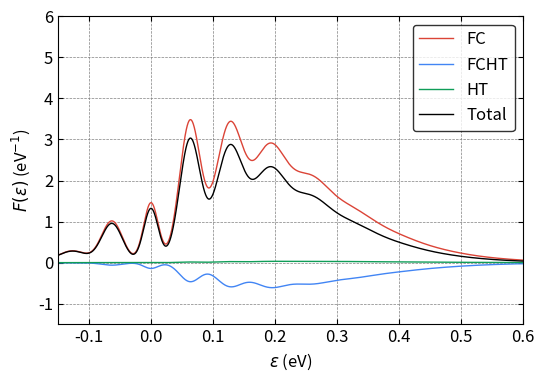

This chart was generated by the following Python code:
#!/usr/bin/env python3
import numpy as np
from scipy import constants
from scipy.special import eval_hermite
from scipy.special import comb, factorial, factorial2
import sys
import matplotlib.pyplot as plt
from mpl_toolkits.axes_grid1.inset_locator import inset_axes
from mpl_toolkits.axes_grid1 import make_axes_locatable, axes_size
from decimal import *

plt.rcParams.update({"font.size": 12})

#############
# Functions #
#############


# fc integral
def fcf_mine(ni, nf, wi, wf, k):
    wi = wi * constants.eV  # J
    wi = wi / constants.hbar  # rad \cdot s^{-1}
    wi = wi / constants.hbar  # J^{-1} \cdot rad \cdot s^{-2}
    wf = wf * constants.eV  # J
    wf = wf / constants.hbar  # rad \cdot s^{-1}
    wf = wf / constants.hbar  # J^{-1} \cdot rad \cdot s^{-2}
    # kg^{0.5} \cdot meter
    k = k * constants.physical_constants["atomic mass constant"][0] ** 0.5 * 1e-10

    a = (wi - wf) / (wi + wf)
    b = 2 * k * np.sqrt(wi) * wf / (wi + wf)
    c = -a
    d = -2 * k * np.sqrt(wf) * wi / (wi + wf)
    e = 4 * np.sqrt(wi * wf) / (wi + wf)
    f = np.zeros((ni, nf))

    f[0, 0] = (e / 2) ** 0.5 * np.exp(b * d / 2 / e)

    f[0, 1] = 1 / np.sqrt(2) * d * f[0, 0]
    for j in range(2, nf):
        f[0, j] = (
            1 / np.sqrt(2 * j) * d * f[0, j - 1]
            + np.sqrt((j - 1) / j) * c * f[0, j - 2]
        )

    f[1, 0] = 1 / np.sqrt(2) * b * f[0, 0]
    for i in range(2, ni):
        f[i, 0] = (
            1 / np.sqrt(2 * i) * b * f[i - 1, 0]
            + np.sqrt((i - 1) / i) * a * f[i - 2, 0]
        )

    for j in range(1, nf):
        f[1, j] = (
            1 / np.sqrt(2 * 1) * b * f[0, j] + 1 / 2 * np.sqrt(j / 1) * e * f[0, j - 1]
        )

    for i in range(2, ni):
        for j in range(1, nf):
            f[i, j] = (
                1 / np.sqrt(2 * i) * b * f[i - 1, j]
                + np.sqrt((i - 1) / i) * a * f[i - 2, j]
                + 1 / 2 * np.sqrt(j / i) * e * f[i - 1, j - 1]
            )
    return f


# fc integral with Q inside
def fcf_q(ni, nf, wi, wf, k):
    fq = np.zeros((ni, nf))
    f = fcf_mine(ni, nf, wi, wf, k)
    for i in range(ni):
        for j in range(nf):
            if i == 0:
                fq[i, j] = np.sqrt(i + 1) * f[i + 1, j]
            elif i == ni - 1:
                fq[i, j] = np.sqrt(i) * f[i - 1, j]
            else:
                fq[i, j] = np.sqrt(i + 1) * f[i + 1, j] + np.sqrt(i) * f[i - 1, j]
    # change unit from eV to rad \cdot s^{-1}
    wi = wi * constants.eV / constants.hbar
    prefactor = np.sqrt(constants.hbar / 2 / wi)
    fq = fq * prefactor
    # the unit of the fq is kg^{1/2} \cdot m
    return fq


# gaussian function
def Gaussian(x, mu, sigma_r):
    #sigma = (sigma_r[1] - sigma_r[0]) * (mu / 160) + sigma_r[0]
    sigma = (sigma_r[1] - sigma_r[0]) * (abs(mu) / 160) + sigma_r[0]
    pref = 1 / np.sqrt(2 * np.pi * sigma**2)
    expp = np.exp(-((x - mu) ** 2) / (2 * sigma**2))
    return pref * expp


# lorentzian function
def Lorentzian(x, mu, gamma):
    pref = 1 / (np.pi * gamma)
    mp = gamma**2 / ((x - mu) ** 2 + gamma**2)
    return pref * mp


# BZ distribution
def BZ(ene, T):  # unit is meV and K
    return np.exp(-(ene * 1e-3 * constants.eV) / (constants.k * T))


# compute fc line shape
def bulid_fc_lsp(
    mu, eneaxis, order_a, order_b, freq_a, fc_int_v, energy_v, Temp, sigma
):
    lsp = np.zeros(eneaxis.shape[0])
    BZ_all = BZ(np.arange(order_a) * freq_a, Temp)
    BZ_all_sum = np.sum(BZ_all)
    for ind_a in range(order_a):
        pref = BZ(ind_a * freq_a, Temp) / BZ_all_sum * mu**2
        for ind_b in range(order_b):
            if ind_a == 0 and ind_b == 0:
                #lsp[:] = lsp[:] + pref * fc_int_v[ind_a, ind_b] ** 2 * Lorentzian(
                #    eneaxis[:], energy_v[ind_a, ind_b], gamma
                #)
                #lsp[:] = lsp[:] + pref * fc_int_v[ind_b, ind_a] ** 2 * Lorentzian(
                #    eneaxis[:], energy_v[ind_a, ind_b], gamma
                #)
                continue
            else:
                #lsp[:] = lsp[:] + pref * fc_int_v[ind_a, ind_b] ** 2 * Gaussian(
                #    eneaxis[:], energy_v[ind_a, ind_b], sigma
                #)
                lsp[:] = lsp[:] + pref * fc_int_v[ind_b, ind_a] ** 2 * Gaussian(
                    eneaxis[:], energy_v[ind_a, ind_b], sigma
                )
    return lsp


# compute fcht line shape
def bulid_fcht_lsp(
    mu,
    DmuDq,
    eneaxis,
    order_a,
    order_b,
    freq_a,
    fc_int_v,
    fc_int_q,
    energy_v,
    Temp,
    sigma,
):
    fcht_lsp = np.zeros(eneaxis.shape[0])
    BZ_all = BZ(np.arange(order_a) * freq_a, Temp)
    BZ_all_sum = np.sum(BZ_all)
    for ind_a in range(order_a):
        pref = BZ(ind_a * freq_a, Temp) / BZ_all_sum * 2 * mu * DmuDq
        for ind_b in range(order_b):
            if ind_a == 0 and ind_b == 0:
                #fcht_lsp[:] = fcht_lsp[:] + pref * fc_int_v[ind_a, ind_b] * fc_int_q[
                #    ind_a, ind_b
                #] * Lorentzian(eneaxis[:], energy_v[ind_a, ind_b], gamma)
                #fcht_lsp[:] = fcht_lsp[:] + pref * fc_int_v[ind_b, ind_a] * fc_int_q[
                #    ind_b, ind_a
                #] * Lorentzian(eneaxis[:], energy_v[ind_a, ind_b], gamma)
                continue
            else:
                #fcht_lsp[:] = fcht_lsp[:] + pref * fc_int_v[ind_a, ind_b] * fc_int_q[
                #    ind_a, ind_b
                #] * Gaussian(eneaxis[:], energy_v[ind_a, ind_b], sigma)
                fcht_lsp[:] = fcht_lsp[:] + pref * fc_int_v[ind_b, ind_a] * fc_int_q[
                    ind_b, ind_a
                ] * Gaussian(eneaxis[:], energy_v[ind_a, ind_b], sigma)
    return fcht_lsp


# compute ht line shape
def bulid_ht_lsp(
    DmuDq, eneaxis, order_a, order_b, freq_a, fc_int_q, energy_v, Temp, sigma
):
    ht_lsp = np.zeros(eneaxis.shape[0])
    BZ_all = BZ(np.arange(order_a) * freq_a, Temp)
    BZ_all_sum = np.sum(BZ_all)
    for ind_a in range(order_a):
        pref = BZ(ind_a * freq_a, Temp) / BZ_all_sum * DmuDq**2
        for ind_b in range(order_b):
            if ind_a == 0 and ind_b == 0:
                #ht_lsp[:] = ht_lsp[:] + pref * fc_int_q[ind_a, ind_b] ** 2 * Lorentzian(
                #    eneaxis[:], energy_v[ind_a, ind_b], gamma
                #)
                #ht_lsp[:] = ht_lsp[:] + pref * fc_int_q[ind_b, ind_a] ** 2 * Lorentzian(
                #    eneaxis[:], energy_v[ind_a, ind_b], gamma
                #)
                continue
            else:
                #ht_lsp[:] = ht_lsp[:] + pref * fc_int_q[ind_a, ind_b] ** 2 * Gaussian(
                #    eneaxis[:], energy_v[ind_a, ind_b], sigma
                #)
                ht_lsp[:] = ht_lsp[:] + pref * fc_int_q[ind_b, ind_a] ** 2 * Gaussian(
                    eneaxis[:], energy_v[ind_a, ind_b], sigma
                )
    return ht_lsp


if __name__ == "__main__":

    red = "#DB4437"
    blue = "#4285F4"
    green = "#0F9D58"

    #########
    # Input #
    #########

    # 3A2 is initial and 3E is final
    # \lambda_\perp (unitless for now)
    mu = 1.0
    #mu = 1.0 * 54.478384245865115 / 50.26757631745079
    # unit: 1/(amu^1/2 \AA) # \lambda_\perp increases from 3E geo to 1A1 / 3A2 geo
    #DmuDq = - (56.61740744495583 - 47.58283827226954) / 47.58283827226954 / 0.573900
    #DmuDq = - (54.478384245865115 - 50.26757631745079) / 50.26757631745079 / 0.476630
    DmuDq = - (54.478384245865115 - 50.26757631745079) / 54.478384245865115 / 0.476630
    ## at 3A2 geo: 56.61740744495583 GHz, final
    ## at  3E geo: 47.58283827226954 GHz, initial
    # at 1A1 geo: 54.478384245865115 GHz, final
    # at 3E(a1) geo: 50.26757631745079 GHz, initial

    # initial is at 0.0
    # final is at -|Delta Q| = raw_q

    # input freq (meV)
    # from the npj paper
    freq_a = 63  # initial
    freq_b = 63  # final

    # input q (amu^1/2 \AA)
    #raw_q = 0.476630
    # obtained using the HRF and the scaling factor and the freq
    #raw_q = 0.476630 * np.sqrt(3.49 / 2.44)
    raw_q = 0.476630 * np.sqrt((3.49 - 0.59) / 1.85)

    # order
    order_a = 40
    order_b = 40

    # energy range for plot
    ene_range = [-150, 1200]

    # resolution
    resol = 13501

    # temperature: K
    Temp = 600

    # broadening
    gamma = 0.1
    sigma = [12, 25]

    # ZPL: meV
    ZPL = 0

    ################
    # FC Integrals #
    ################

    # unit conversion, from meV to eV
    alpha_a = freq_a * 1e-3
    alpha_b = freq_b * 1e-3

    # unit conversion, from 1/(amu^{1/2} \cdot \AA) to 1 / kg^{1/2} / m
    DmuDq = (
        DmuDq
        * 1
        / (constants.physical_constants["atomic mass constant"][0] ** 0.5 * 1e-10)
    )

    # compute fc integrals
    fc_int_v = fcf_mine(order_a, order_b, alpha_a, alpha_b, raw_q)

    # compute fc_q integrals # zero point of Q axis is at the local minimum of the ES
    fc_int_q = fcf_q(order_a, order_b, alpha_a, alpha_b, raw_q)

    ##############
    # line shape #
    ##############

    lineshape = True
    if lineshape == True:

        # compute the energies corresponding to fc intergrals
        energy_v = np.zeros((order_a, order_b))
        for ind_a in range(order_a):
            for ind_b in range(order_b):
                energy_v[ind_a, ind_b] = 0 - ind_a * freq_a + ind_b * freq_b

        # line shape
        eneaxis = np.linspace(ene_range[0], ene_range[1], resol)

        fc_lsp = np.zeros(resol)
        fc_lsp = bulid_fc_lsp(
            mu, eneaxis, order_a, order_b, freq_a, fc_int_v, energy_v, Temp, sigma
        )

        fcht_lsp = np.zeros(resol)
        fcht_lsp = bulid_fcht_lsp(
            mu,
            DmuDq,
            eneaxis,
            order_a,
            order_b,
            freq_a,
            fc_int_v,
            fc_int_q,
            energy_v,
            Temp,
            sigma,
        )

        ht_lsp = np.zeros(resol)
        ht_lsp = bulid_ht_lsp(
            DmuDq, eneaxis, order_a, order_b, freq_a, fc_int_q, energy_v, Temp, sigma
        )

        # pre-factor
        # fc_lsp[:] = fc_lsp[:] * (ZPL + eneaxis[:])
        # fcht_lsp[:] = fcht_lsp[:] * (ZPL + eneaxis[:])
        # ht_lsp[:] = ht_lsp[:] * (ZPL + eneaxis[:])

        # normalization with respect to the FC lsp
        all_lsp = fc_lsp + fcht_lsp + ht_lsp
        print("Sum of FC is %.5f"% (sum(abs(fc_lsp))))
        print("Sum of FCHT is %.5f"% (sum(abs(fcht_lsp))))
        print("Sum of HT is %.5f"% (sum(abs(ht_lsp))))
        print("Sum of Total is %.5f"% (sum(abs(all_lsp))))
        print()

        #norm = sum(fc_lsp) * (ene_range[1] - ene_range[0]) / resol
        #fc_lsp[:] = fc_lsp[:] / norm
        #fcht_lsp[:] = fcht_lsp[:] / norm
        #ht_lsp[:] = ht_lsp[:] / norm
        #all_lsp[:] = all_lsp[:] / norm

        # sum
        print("Sum of FC is %.5f"% (sum(abs(fc_lsp))))
        print("Sum of FCHT is %.5f"% (sum(abs(fcht_lsp))))
        print("Sum of HT is %.5f"% (sum(abs(ht_lsp))))
        print("Sum of Total is %.5f"% (sum(abs(all_lsp))))

        # fraction
        print("Fraction of abs FC is %.5f" % (sum(abs(fc_lsp)) / sum(all_lsp)))
        print("Fraction of abs FCHT is %.5f" % (sum(abs(fcht_lsp)) / sum(all_lsp)))
        print("Fraction of abs HT is %.5f" % (sum(abs(ht_lsp)) / sum(all_lsp)))

        print("Fraction of FC is %.5f" % (sum(fc_lsp) / sum(all_lsp)))
        print("Fraction of FCHT is %.5f" % (sum(fcht_lsp) / sum(all_lsp)))
        print("Fraction of HT is %.5f" % (sum(ht_lsp) / sum(all_lsp)))

        # write to file
        with open("scaled-q-FC-NV-Temp-" + str(Temp) + "-lsp.dat", "w") as w:
            nline = (
                "Energy (meV)          FC          FCHT        HT        TOT",
                "\n",
            )
            w.writelines(nline)
            for i in range(fc_lsp.shape[0]):
                nline = (
                    "%.8e    %.8e    %.8e    %.8e    %.8e"
                    % (eneaxis[i], fc_lsp[i], fcht_lsp[i], ht_lsp[i], all_lsp[i]),
                    "\n",
                )
                w.writelines(nline)
            w.close()

        # Plot
        fig, ax = plt.subplots(1, 1, figsize=(6, 4))

        # ax.plot(eneaxis, fc_lsp, color='red', linewidth=1, linestyle='-', label='$\omega_g=\omega_e=72$ meV, FC')
        # ax.plot(eneaxis, fcht_lsp, color='blue', linewidth=1, linestyle='-', label='$\omega_g=\omega_e=72$ meV, FCHT')
        # ax.plot(eneaxis, ht_lsp, color='green', linewidth=1, linestyle='-', label='$\omega_g=\omega_e=72$ meV, HT')
        # ax.plot(eneaxis, all_lsp, color='black', linewidth=2, linestyle='-', label='$\omega_g=\omega_e=72$ meV, All')
        ax.plot(eneaxis * 1e-3, fc_lsp * 1e3, color=red, linewidth=1, linestyle="-", label="FC")
        ax.plot(
            eneaxis * 1e-3, fcht_lsp * 1e3, color=blue, linewidth=1, linestyle="-", label="FCHT"
        )
        ax.plot(eneaxis * 1e-3, ht_lsp * 1e3, color=green, linewidth=1, linestyle="-", label="HT")
        ax.plot(
            eneaxis * 1e-3, all_lsp * 1e3, color="black", linewidth=1, linestyle="-", label="Total"
        )

        # for i in range(order_a*order_b):
        #     ax.axvline(x=fc_bars[0,i], ymin=1/14, ymax=(2*fc_bars[1,i] + 1/14), color='red', linewidth=1, linestyle='-')
        #     ax.axvline(x=fcht_bars[0,i], ymin=1/14, ymax=(2*fcht_bars[1,i] + 1/14), color='blue', linewidth=3, linestyle='-')
        #     ax.axvline(x=ht_bars[0,i], ymin=1/14, ymax=(2*ht_bars[1,i] + 1/14), color='green', linewidth=5, linestyle='-')
        #     ax.axhline(y=0.0, xmin=0, xmax=1, color='black', linewidth=1.0, linestyle='--')

        ax.legend(fontsize=12, loc="upper right", edgecolor="black")
        ax.set_xlim((-0.15, 0.6))
        ax.set_ylim((-1.5, 6))

        ax.grid(color='gray', linestyle='--', linewidth=0.5)

        #ax.set_yticklabels([])

        ax.tick_params(direction="in")
        ax.xaxis.set_ticks_position("both")
        ax.yaxis.set_ticks_position("both")
        ax.set_xlabel("$\\varepsilon$ (eV)")
        ax.set_ylabel("$F(\\varepsilon)$ (eV$^{-1}$)")

        plt.savefig("scaled-q-DHO-g-" + str(Temp) + "-Abs-v2.pdf", dpi=300, bbox_inches="tight")
        plt.show()
